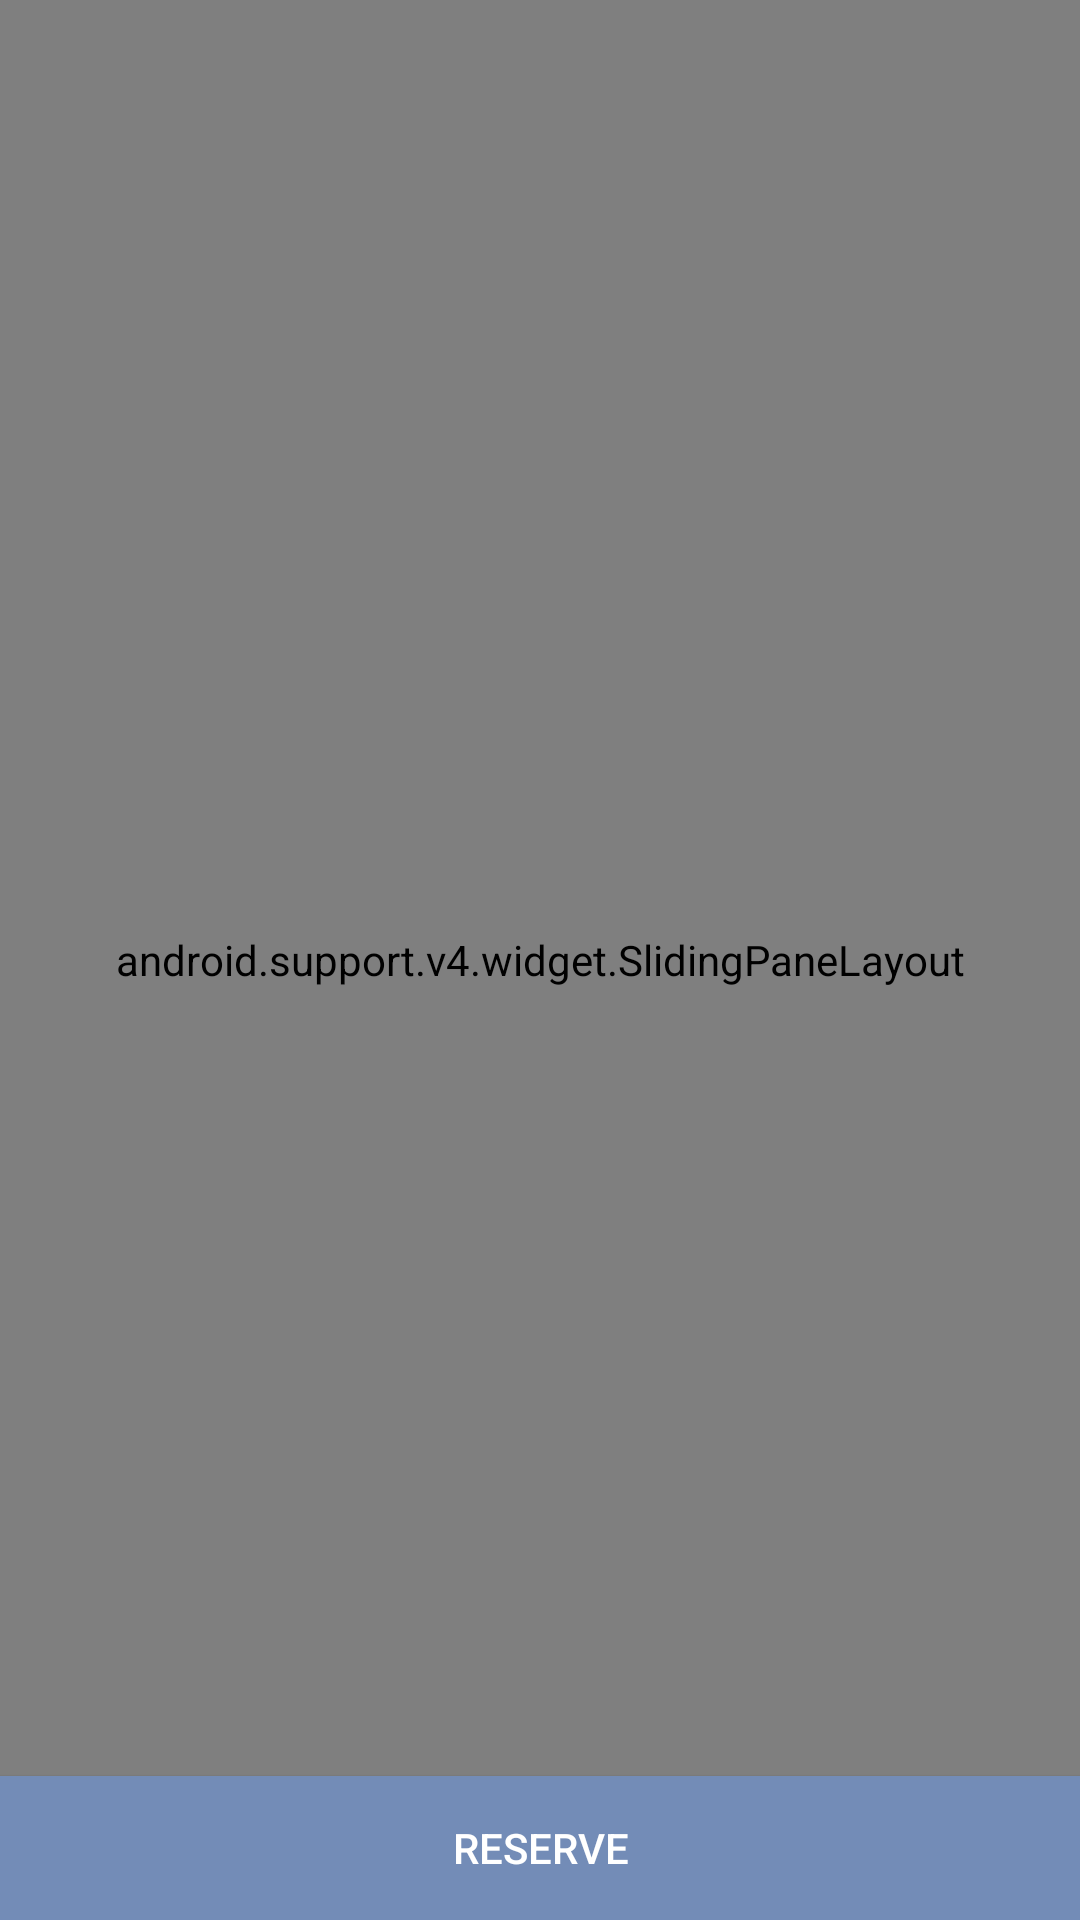

The Android layout XML behind this screen, and the referenced resources:
<!-- AndroidManifest.xml: application theme AppTheme -->
<!-- res/layout/available_resources_fragment.xml -->
<?xml version="1.0" encoding="utf-8"?>
  

    <RelativeLayout xmlns:android="http://schemas.android.com/apk/res/android"
        android:id="@+id/reserve_nodes"
        android:layout_width="match_parent"
        android:layout_height="match_parent"
        android:focusableInTouchMode="true"
        android:background="#000000" >   

      <android.support.v4.widget.SlidingPaneLayout xmlns:android="http://schemas.android.com/apk/res/android"
       android:id="@+id/sliding_pane_layout"
       android:layout_width="match_parent"
       android:layout_height="match_parent">
       
       
        
      
      
      
        <ListView  android:id="@+id/nodes_list" 
               android:layout_width="180dp"
               android:layout_height="match_parent"
               android:layout_marginRight="25dp" 
           	   android:orientation="horizontal"         
               android:background="@color/nitos_background_color"/>
       
       <FrameLayout
            android:id="@+id/child_fragmentB"
            android:layout_width="match_parent"
            android:layout_height="match_parent"
            android:layout_marginLeft="110dp"
            android:orientation="horizontal"
            android:background="@color/white_color">
        </FrameLayout> 
          
            
      
      
      </android.support.v4.widget.SlidingPaneLayout>


     <Button 
            android:id="@+id/btnReserveNodes"
            android:layout_width="match_parent"
            android:layout_height="wrap_content"
            android:layout_centerHorizontal="true"
            android:layout_alignParentBottom="true"
            android:background="@color/light_blue_color"
            android:textColor="@color/white_color"
            android:text="Reserve"/>
       
</RelativeLayout>
<!-- resources referenced by this layout -->
<resources>
  <color name="light_blue_color">#738CB7</color>
  <color name="nitos_background_color"> #305086</color>
  <color name="white_color">#FFFFFF</color>
  <style name="AppBaseTheme" parent="Theme.AppCompat.Light">
          
  
      </style>
  <style name="SpinnerAppTheme" parent="android:Widget.Spinner">
        <item name="android:background">@drawable/apptheme_spinner_background_holo_light</item>
        <item name="android:dropDownSelector">@drawable/apptheme_list_selector_holo_light</item>
     </style>
  <style name="SpinnerDropDownItemAppTheme" parent="android:Widget.DropDownItem.Spinner">
        <item name="android:checkMark">@drawable/apptheme_btn_radio_holo_light</item>
     </style>
  <!-- drawable selectable_background_nitos (drawable) -->
  <?xml version="1.0" encoding="utf-8"?>
  <selector xmlns:android="http://schemas.android.com/apk/res/android"
          android:exitFadeDuration="@android:integer/config_mediumAnimTime" >
      <item android:state_pressed="false" android:state_focused="true" android:drawable="@drawable/list_focused_nitos" />
      <item android:state_pressed="true" android:drawable="@drawable/list_pressed_nitos" />
      <item android:drawable="@android:color/transparent" />
  </selector>
  <style name="PopupMenu.Nitos" parent="@style/Widget.AppCompat.Light.PopupMenu">	
          <item name="android:popupBackground">@drawable/menu_dropdown_panel_nitos</item>	
      </style>
  <style name="DropDownListView.Nitos" parent="@style/Widget.AppCompat.Light.ListView.DropDown">
          <item name="android:listSelector">@drawable/selectable_background_nitos</item>
      </style>
  <style name="ActionBarTabStyle.Nitos" parent="@style/Widget.AppCompat.Light.ActionBar.TabView">
          <item name="android:background">@drawable/tab_indicator_ab_nitos</item>
      </style>
  <style name="DropDownNav.Nitos" parent="@style/Widget.AppCompat.Light.Spinner.DropDown.ActionBar">
          <item name="android:background">@drawable/spinner_background_ab_nitos</item>
          <item name="android:popupBackground">@drawable/menu_dropdown_panel_nitos</item>
          <item name="android:dropDownSelector">@drawable/selectable_background_nitos</item>
      </style>
  <style name="ActionBar.Solid.Nitos" parent="@style/Widget.AppCompat.Light.ActionBar.Solid">
          <item name="background">@drawable/ab_solid_nitos</item>
          <item name="backgroundStacked">@drawable/ab_stacked_solid_nitos</item>
          <item name="backgroundSplit">@drawable/ab_bottom_solid_nitos</item>
          <item name="progressBarStyle">@style/ProgressBar.Nitos</item>
      </style>
  <style name="ActionButton.CloseMode.Nitos" parent="@style/Widget.AppCompat.Light.ActionButton.CloseMode">
          <item name="android:background">@drawable/btn_cab_done_nitos</item>
      </style>
  <style name="ProgressBar.Nitos" parent="@style/Widget.AppCompat.ProgressBar.Horizontal">
          <item name="android:progressDrawable">@drawable/progress_horizontal_nitos</item>
      </style>
  <!-- drawable btn_cab_done_nitos (drawable) -->
  <?xml version="1.0" encoding="utf-8"?>
  <selector xmlns:android="http://schemas.android.com/apk/res/android">
      <item android:state_pressed="true"
          android:drawable="@drawable/btn_cab_done_pressed_nitos" />
      <item android:state_focused="true" android:state_enabled="true"
          android:drawable="@drawable/btn_cab_done_focused_nitos" />
      <item android:state_enabled="true"
          android:drawable="@drawable/btn_cab_done_default_nitos" />
  </selector>
</resources>
